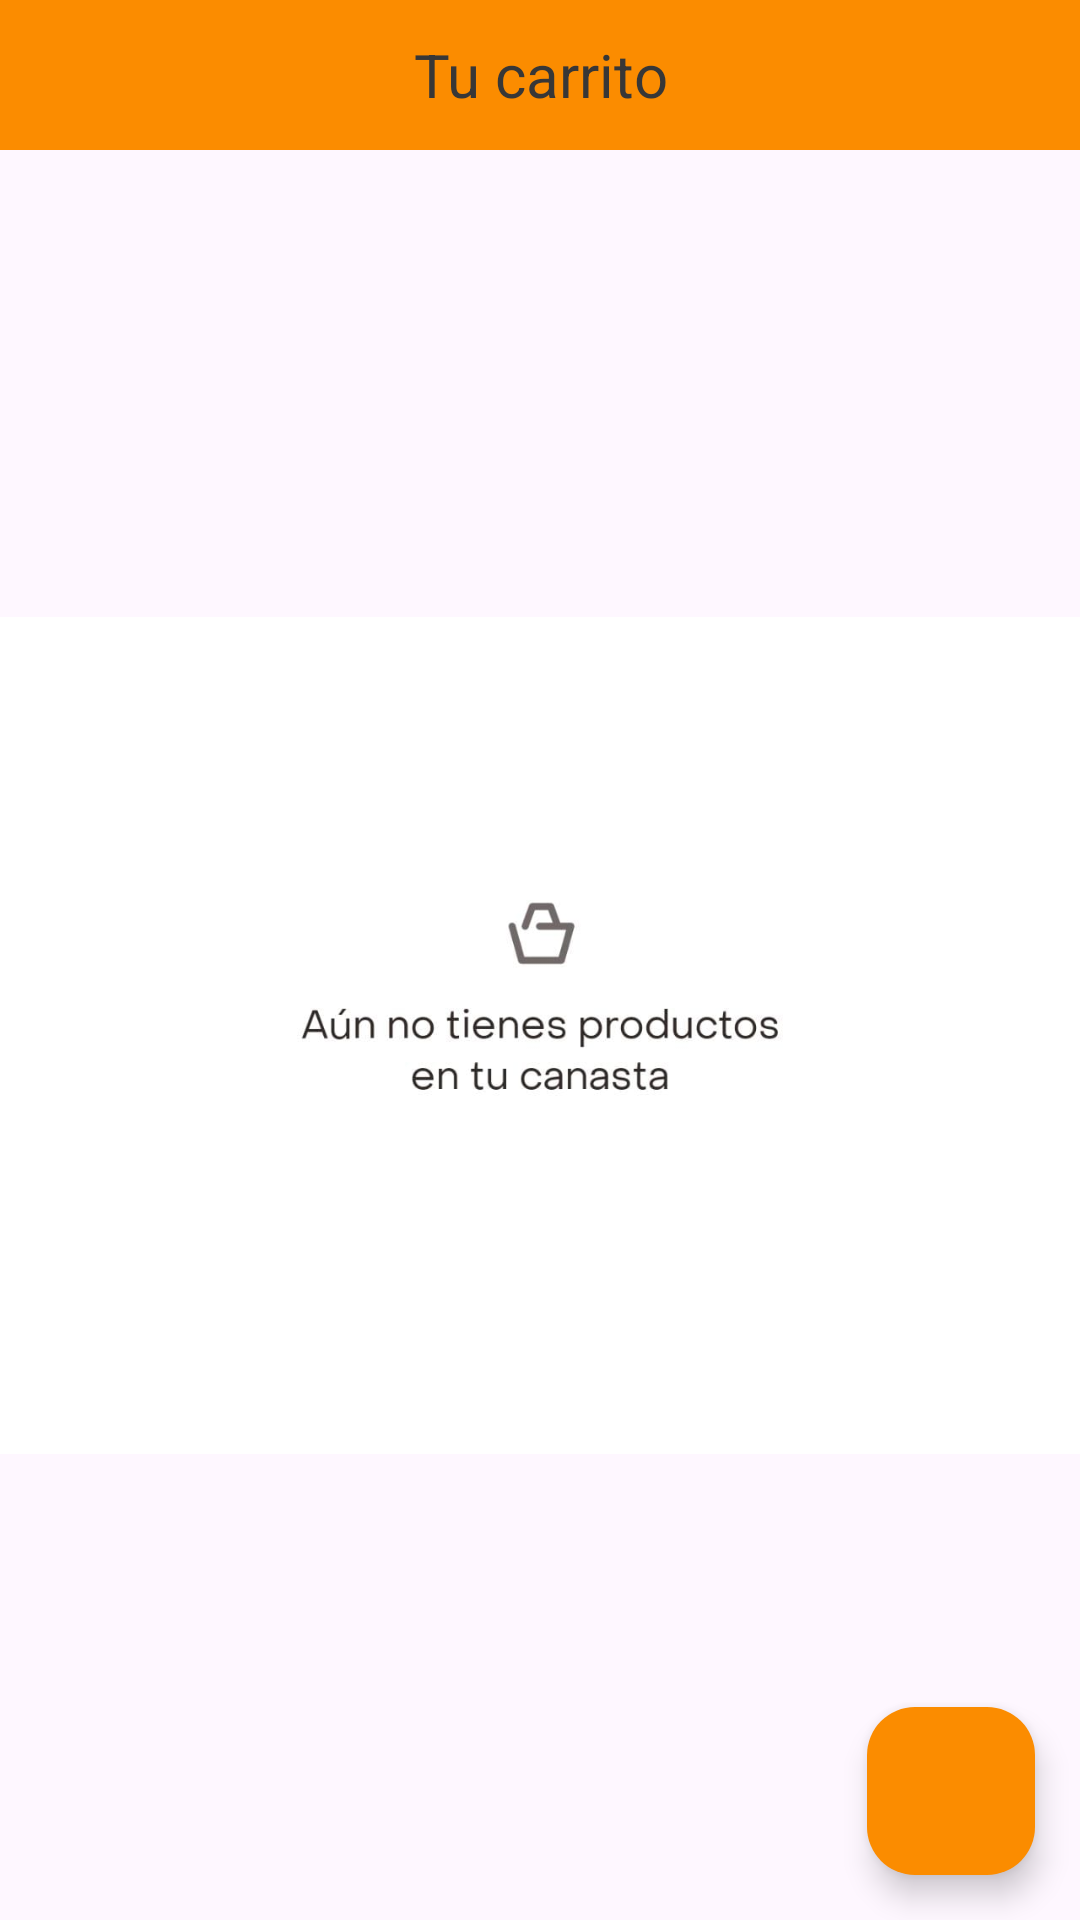

This screen was rendered from an Android layout file. Write that file and the resources it references.
<!-- AndroidManifest.xml: application theme Theme.FoodApp -->
<!-- res/layout/carrito.xml -->
<?xml version="1.0" encoding="utf-8"?>
<LinearLayout xmlns:android="http://schemas.android.com/apk/res/android"
    xmlns:app="http://schemas.android.com/apk/res-auto"
    android:orientation="vertical"
    android:layout_width="match_parent"
    android:layout_height="match_parent">

    <LinearLayout
        android:layout_width="match_parent"
        android:layout_height="match_parent"
        android:layout_weight="1"
        android:orientation="vertical">

        <LinearLayout
            android:layout_width="match_parent"
            android:layout_height="wrap_content"
            android:background="@color/naranja_primario"
            android:orientation="horizontal">

            <ImageButton
                android:id="@+id/imageButton"
                android:layout_width="50dp"
                android:layout_height="50dp"
                android:layout_gravity="start"
                android:backgroundTint="#00FFFFFF"
                android:src="@drawable/ic_baseline_arrow_back_ios_24"
                android:tint="@color/gris_oscuro" />

            <TextView
                android:id="@+id/carritoText"
                android:layout_width="wrap_content"
                android:layout_height="wrap_content"
                android:layout_gravity="center"
                android:layout_marginEnd="50dp"
                android:layout_weight="1"
                android:gravity="bottom"
                android:text="@string/carrito"
                android:textAlignment="center"
                android:textColor="@color/gris_oscuro"
                android:textSize="20sp" />
        </LinearLayout>

        <FrameLayout
            android:layout_width="match_parent"
            android:layout_height="match_parent">

            <com.google.android.material.floatingactionbutton.FloatingActionButton
                android:id="@+id/floatingActionButton"
                android:layout_width="wrap_content"
                android:layout_height="wrap_content"
                android:layout_alignParentEnd="true"
                android:layout_alignParentRight="true"
                android:layout_alignParentBottom="true"
                android:layout_gravity="bottom|right|end"
                android:layout_margin="15dp"
                android:background="@color/naranja_primario"
                android:backgroundTint="@color/naranja_primario"
                android:clickable="true"
                app:srcCompat="@drawable/ic_baseline_check_24" />

            <ImageView
                android:id="@+id/imageView6"
                android:layout_width="wrap_content"
                android:layout_height="wrap_content"
                app:srcCompat="@drawable/carrito" />
        </FrameLayout>

    </LinearLayout>
</LinearLayout>
<!-- resources referenced by this layout -->
<resources>
  <color name="gris_oscuro">#373737</color>
  <color name="naranja_primario">#fb8c00</color>
  <!-- drawable carrito: jpeg bitmap (drawable, 20108 bytes) -->
  <string name="carrito">Tu carrito</string>
  <style name="Theme.FoodApp" parent="Theme.Material3.DayNight">
          
          <item name="colorPrimary">@color/gris_primario</item>
          <item name="colorPrimaryVariant">@color/gris_secundario</item>
          <item name="colorOnPrimary">@color/white</item>
          
          <item name="colorSecondary">@color/naranja_primario</item>
          <item name="colorSecondaryVariant">@color/naranja_secundario</item>
          <item name="colorOnSecondary">@color/black</item>
          
          <item name="android:statusBarColor" tools:targetApi="l">?attr/colorPrimaryVariant</item>
          
      </style>
  <color name="gris_primario">#616161</color>
  <color name="gris_secundario">#8e8e8e</color>
  <color name="white">#FFFFFFFF</color>
  <color name="naranja_secundario">#ffbd45</color>
  <color name="black">#FF000000</color>
</resources>
